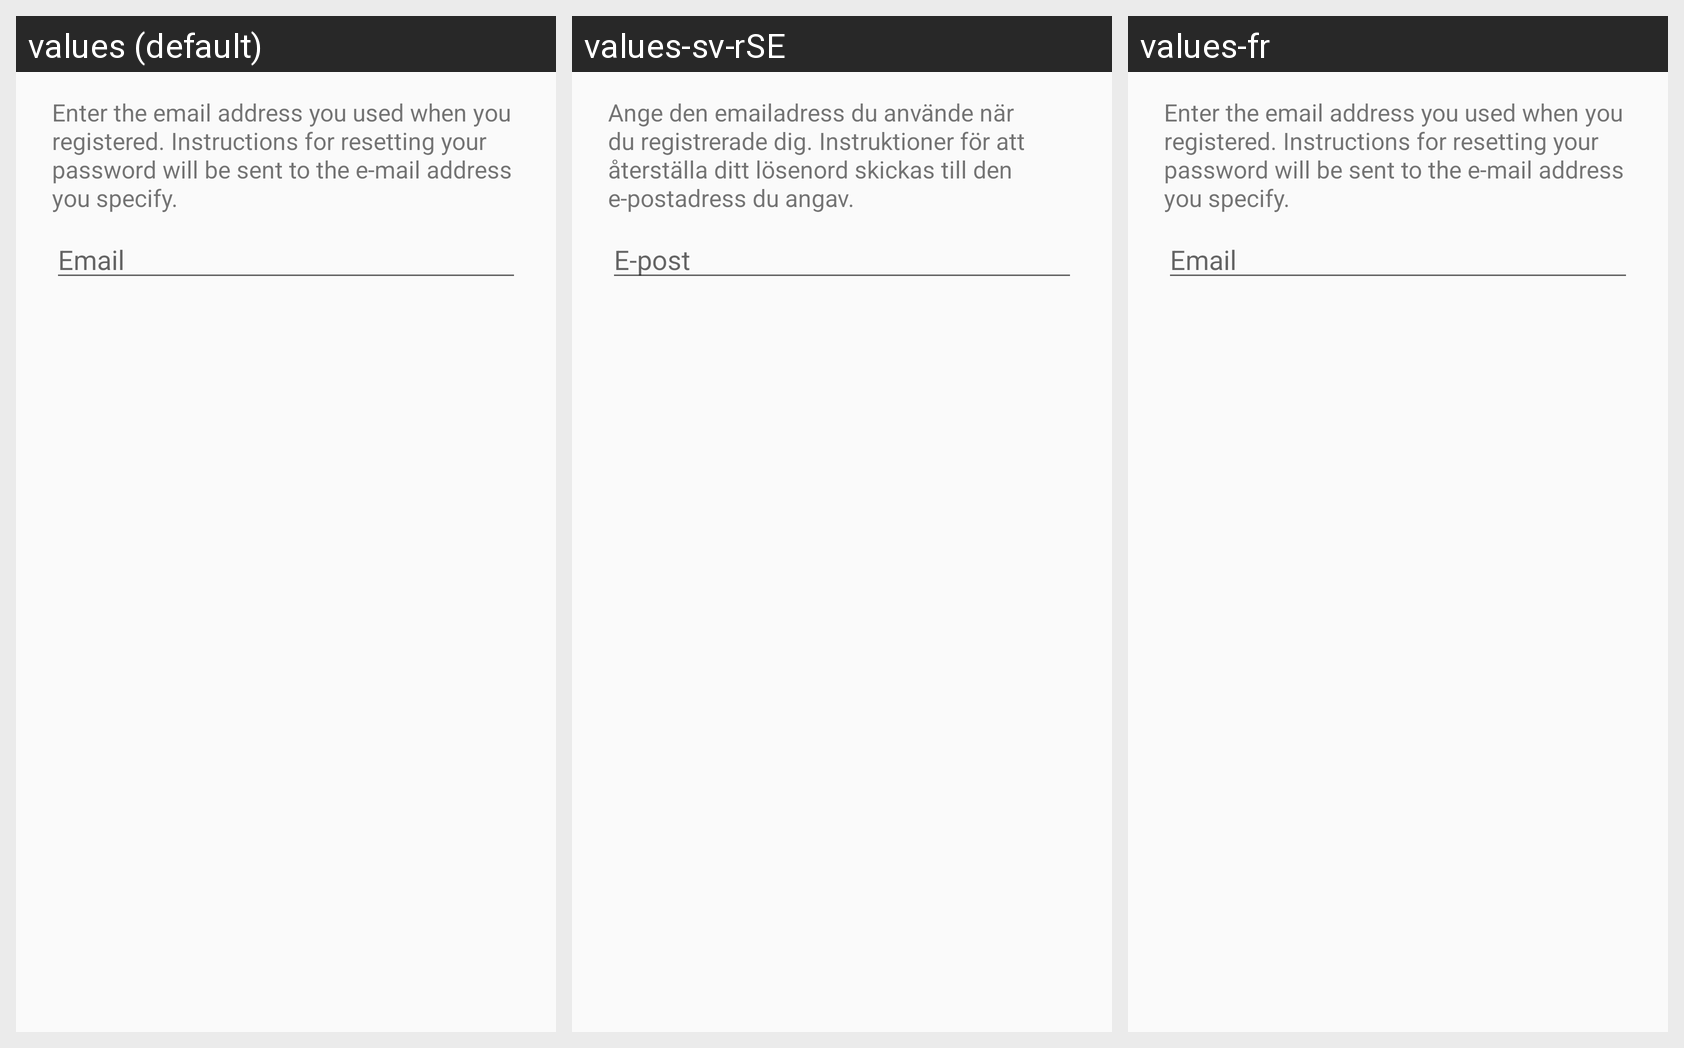

The same Android screen rendered under several of its app's locales, left to right. List the strings drawn on it with the default value and each locale's translation.
Android screen res/layout/dialog_reset_password.xml rendered under 3 locales, left to right: values (default), values-sv-rSE, values-fr. Device: Nexus 5 (rendered at 1080×1920; each locale shown at half size, 540×960, under a caption strip naming it); theme AppTheme.
Strings drawn on this screen, with the default value and each locale's value (text and hints the layout hard-codes appear in the picture but are not listed):

reset_instructions
  values: Enter the email address you used when you registered. Instructions for resetting your password will be sent to the e-mail address you specify.
  values-sv-rSE: Ange den emailadress du använde när du registrerade dig. Instruktioner för att återställa ditt lösenord skickas till den e-postadress du angav.
  values-fr: Enter the email address you used when you registered. Instructions for resetting your password will be sent to the e-mail address you specify.  [not translated; the default value is used]

email
  values: Email
  values-sv-rSE: E-post
  values-fr: Email
